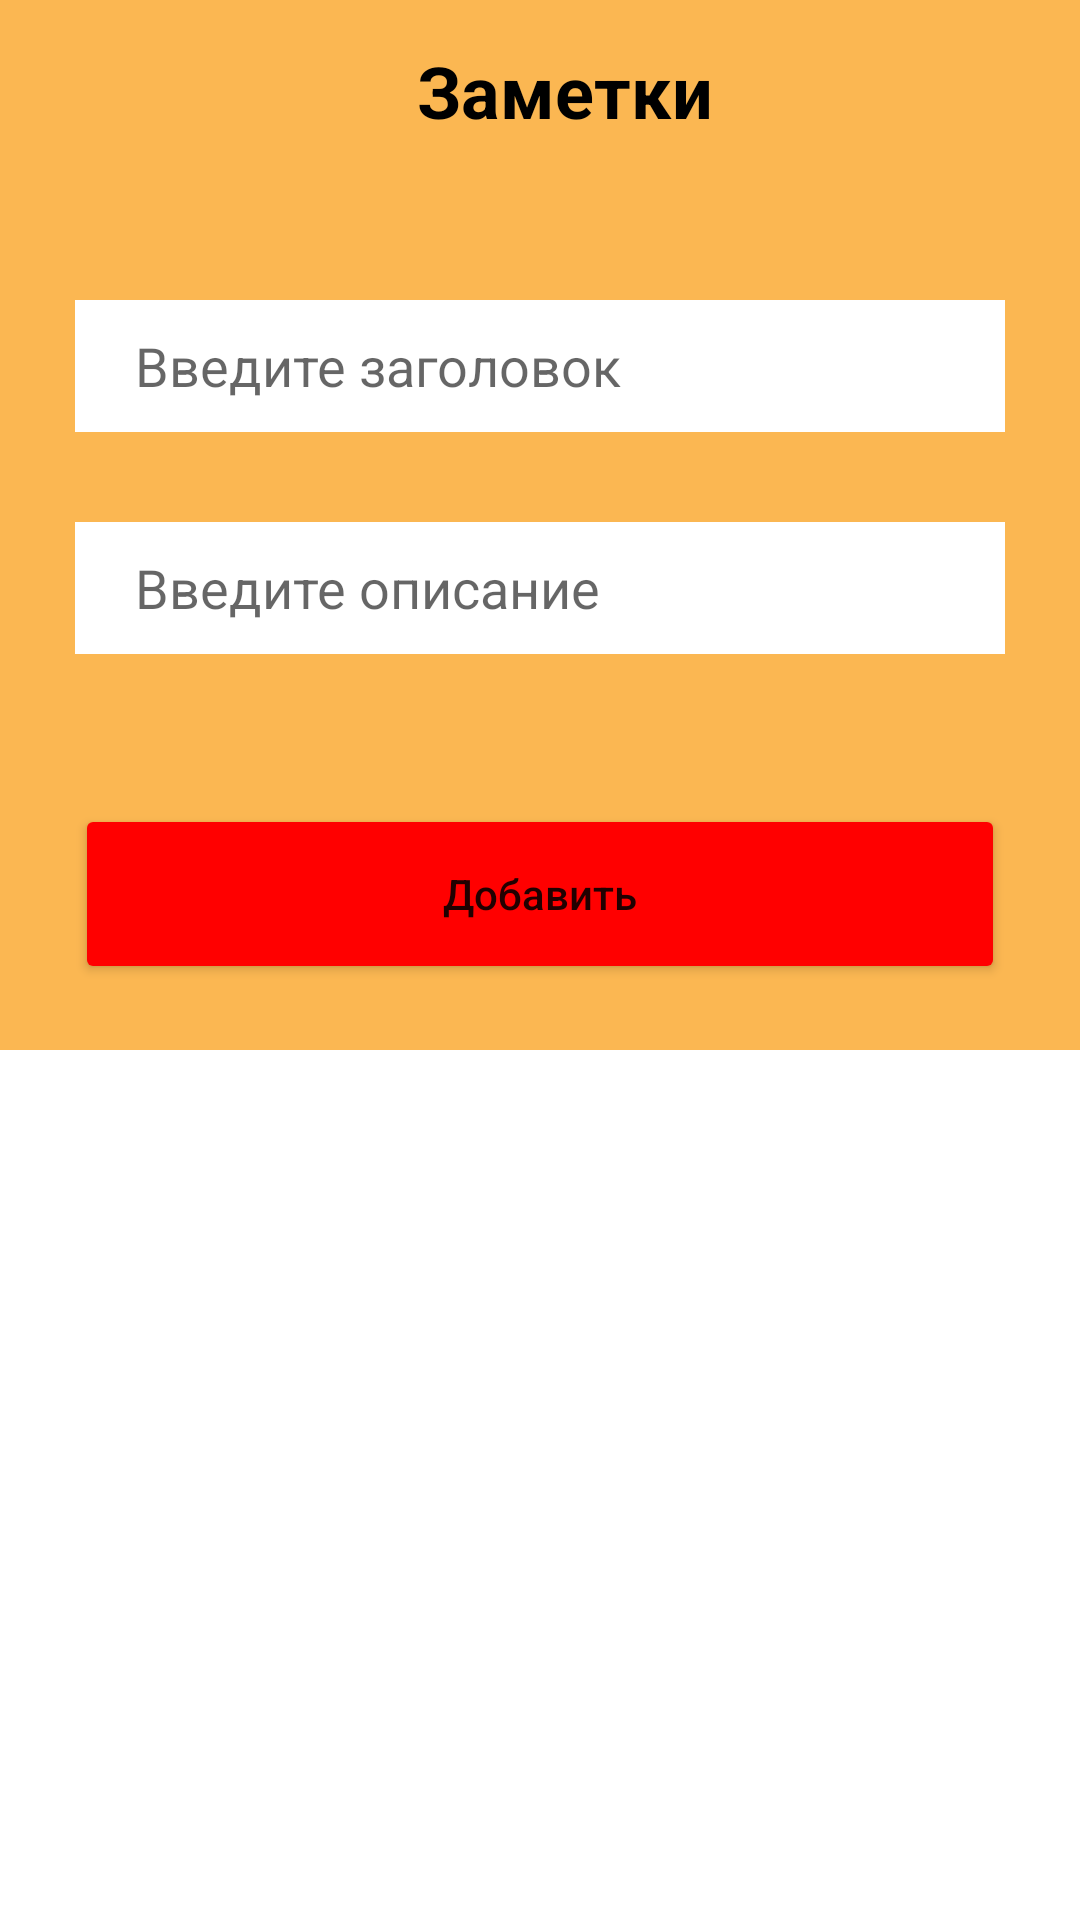

Reconstruct the res/layout file that produces this screen, plus the resources it refers to.
<!-- AndroidManifest.xml: application theme Theme.Mark_4 -->
<!-- res/layout/activity_main.xml -->
<?xml version="1.0" encoding="utf-8"?>
<LinearLayout xmlns:android="http://schemas.android.com/apk/res/android"
    xmlns:app="http://schemas.android.com/apk/res-auto"
    xmlns:tools="http://schemas.android.com/tools"
    android:layout_width="match_parent"
    android:layout_height="match_parent"
    tools:context=".MainActivity"
    android:orientation="vertical"
    android:background="#FBB752">

    <androidx.appcompat.widget.Toolbar
        android:layout_width="match_parent"
        android:layout_height="60dp">

        <androidx.constraintlayout.widget.ConstraintLayout
            android:id="@+id/constr_1"
            android:layout_width="match_parent"
            android:layout_height="match_parent">

            <TextView
                android:layout_width="wrap_content"
                android:layout_height="wrap_content"
                android:gravity="center"
                android:text="Заметки"
                android:textColor="@color/black"
                android:textSize="24sp"
                android:textStyle="bold"
                app:layout_constraintBottom_toBottomOf="@id/constr_1"
                app:layout_constraintEnd_toEndOf="@id/constr_1"
                app:layout_constraintStart_toStartOf="@id/constr_1"
                app:layout_constraintTop_toTopOf="@id/constr_1" />
        </androidx.constraintlayout.widget.ConstraintLayout>

    </androidx.appcompat.widget.Toolbar>

    <androidx.constraintlayout.widget.ConstraintLayout
        android:id="@+id/constr_2"
        android:layout_width="match_parent"
        android:layout_height="0dp"
        android:layout_weight="1"
        app:layout_constraintTop_toTopOf="parent">
        <EditText
            android:id="@+id/edit_txt_1"
            android:layout_width="match_parent"
            android:layout_height="44dp"
            android:layout_marginHorizontal="25dp"
            app:layout_constraintTop_toTopOf="@id/constr_2"
            android:background="@drawable/custom_edit_1"
            android:layout_marginTop="40dp"
            android:hint="Введите заголовок"
            android:paddingStart="20dp"/>
        <EditText
            android:id="@+id/edit_txt_2"
            android:layout_width="match_parent"
            android:layout_height="44dp"
            android:layout_marginHorizontal="25dp"
            app:layout_constraintTop_toBottomOf="@id/edit_txt_1"
            android:background="@drawable/custom_edit_1"
            android:layout_marginTop="30dp"
            android:hint="Введите описание"
            android:paddingStart="20dp"/>
        <Button
            android:id="@+id/btn_1"
            android:layout_width="match_parent"
            android:layout_height="60dp"
            android:layout_marginHorizontal="25dp"
            app:layout_constraintTop_toBottomOf="@id/edit_txt_2"
            android:text="Добавить"
            android:textAllCaps="false"
            android:layout_marginTop="50dp"
            android:backgroundTint="#FF0000"
            />


    </androidx.constraintlayout.widget.ConstraintLayout>

    <androidx.recyclerview.widget.RecyclerView
        android:id="@+id/rec_view"
        android:layout_width="match_parent"
        android:layout_height="0dp"
        android:layout_weight="1"
        android:background="@color/white"
        app:layout_constraintBottom_toBottomOf="parent"
        app:layout_constraintTop_toBottomOf="@id/constr_2" />

</LinearLayout>
<!-- resources referenced by this layout -->
<resources>
  <!-- drawable custom_edit_1 (drawable) -->
  <?xml version="1.0" encoding="utf-8"?>
  <selector xmlns:android="http://schemas.android.com/apk/res/android">
      <item android:state_enabled="true" >
          <shape android:shape="rectangle">
              <solid android:color="@color/white"/>
          </shape>
      </item>
  
  </selector>
  <style name="Theme.Mark_4" parent="Theme.MaterialComponents.DayNight.NoActionBar">
          
          <item name="colorPrimary">@color/purple_500</item>
          <item name="colorPrimaryVariant">@color/purple_700</item>
          <item name="colorOnPrimary">@color/white</item>
          
          <item name="colorSecondary">@color/teal_200</item>
          <item name="colorSecondaryVariant">@color/teal_700</item>
          <item name="colorOnSecondary">@color/black</item>
          
          <item name="android:statusBarColor" tools:targetApi="l">?attr/colorPrimaryVariant</item>
          
      </style>
  <!-- not gathered from this repository: default colours our renderer supplied (Android Studio template values) -->
  <color name="purple_500">#FF6200EE</color>
  <color name="purple_700">#FF3700B3</color>
  <color name="teal_200">#FF03DAC5</color>
  <color name="teal_700">#FF018786</color>
  <color name="black">#FF000000</color>
  <color name="white">#FFFFFFFF</color>
</resources>
